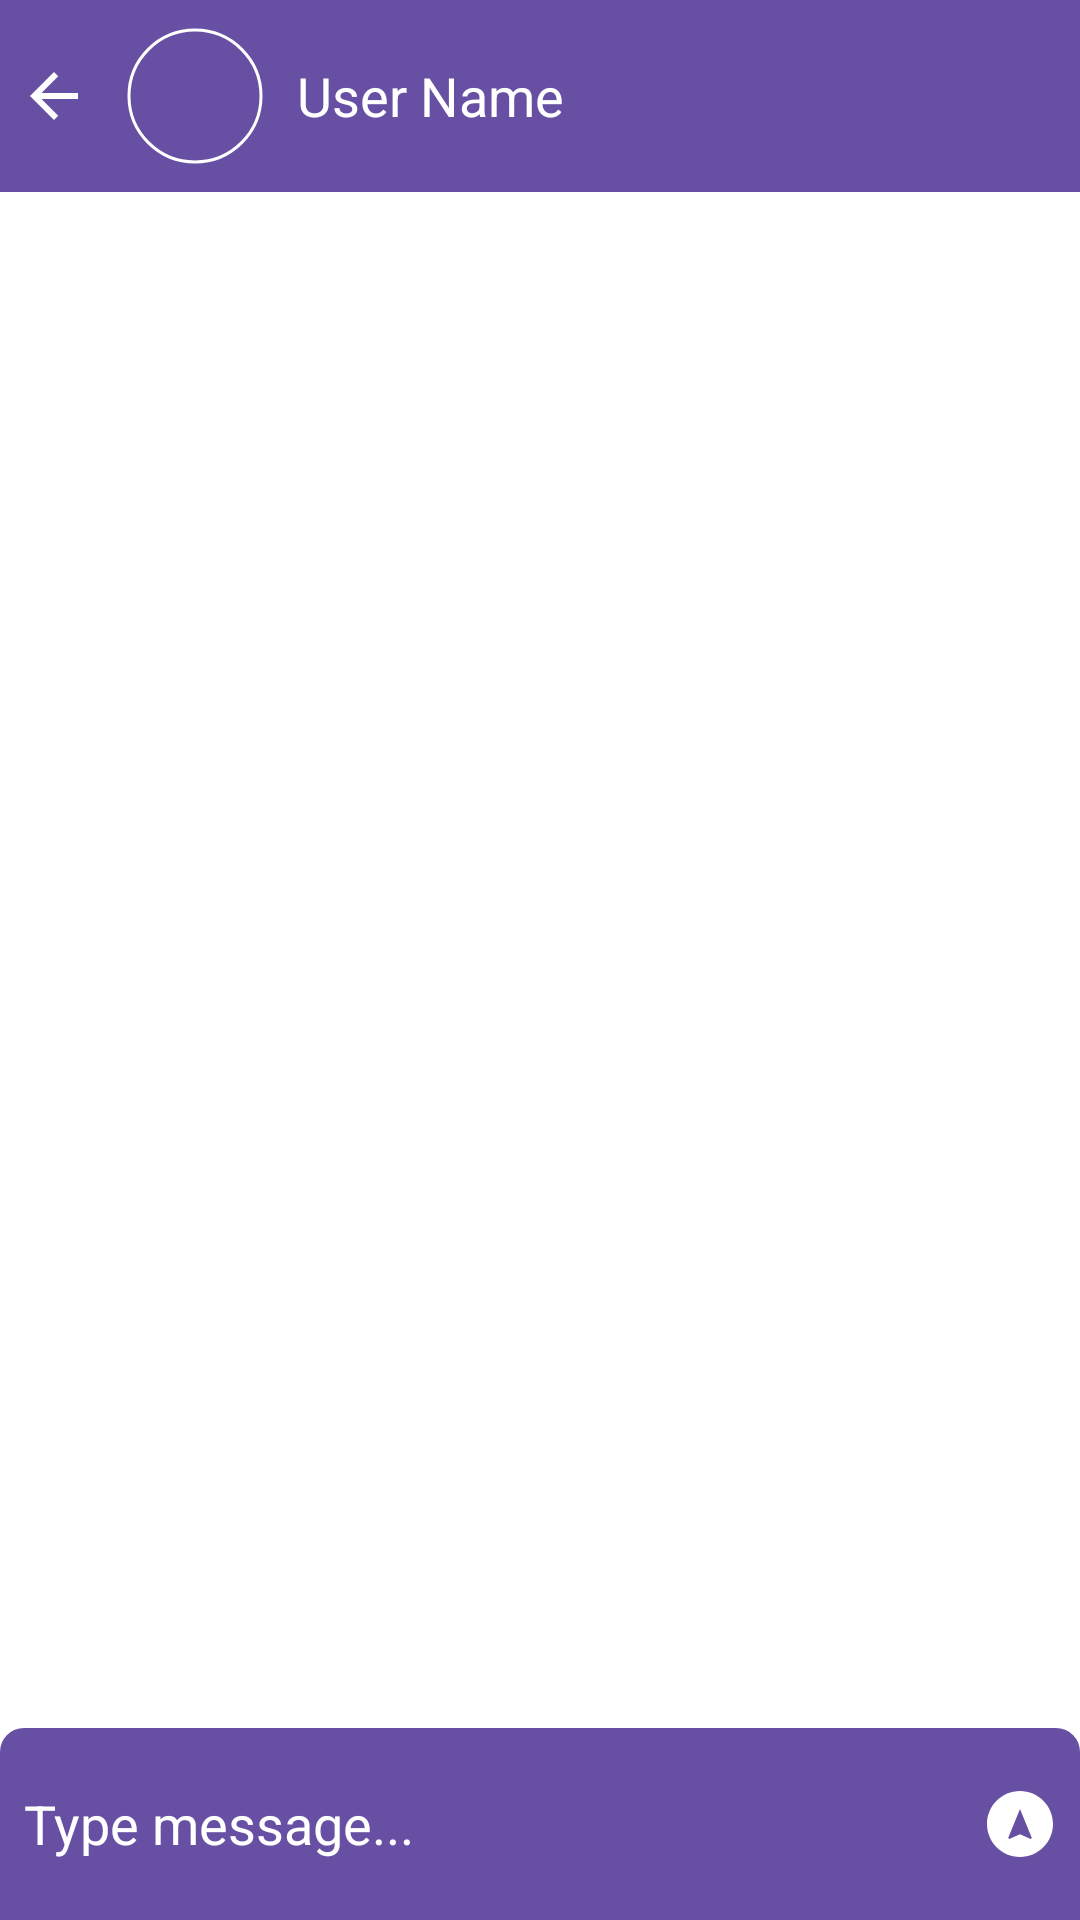

Layout XML and referenced resources for this Android screen:
<!-- AndroidManifest.xml: application theme Theme.ChatApplication -->
<!-- res/layout/activity_chat.xml -->
<?xml version="1.0" encoding="utf-8"?>
<androidx.constraintlayout.widget.ConstraintLayout xmlns:android="http://schemas.android.com/apk/res/android"
    xmlns:app="http://schemas.android.com/apk/res-auto"
    xmlns:tools="http://schemas.android.com/tools"
    android:id="@+id/mainChat"
    android:background="?attr/colorOnPrimary"
    android:layout_width="match_parent"
    android:layout_height="match_parent"
    tools:context=".views.ChatActivity">

    <LinearLayout
        android:layout_width="match_parent"
        android:layout_height="?attr/actionBarSize"
        android:orientation="horizontal"
        android:background="?attr/colorPrimary"
        android:gravity="center_vertical"
        android:id="@+id/linearLayoutChat"
        app:layout_constraintTop_toTopOf="parent"
        app:layout_constraintStart_toStartOf="parent"
        app:layout_constraintEnd_toEndOf="parent">

        <ImageView
            android:layout_width="wrap_content"
            android:layout_height="wrap_content"
            android:id="@+id/imageViewGoMain"
            android:layout_margin="6dp"
            android:src="@drawable/arrow_back" />

        <com.google.android.material.imageview.ShapeableImageView
            android:layout_width="48dp"
            android:layout_height="48dp"
            app:shapeAppearanceOverlay="@style/roundedProfileImage"
            app:strokeColor="?attr/colorOnPrimary"
            app:strokeWidth="1dp"
            android:padding="2dp"
            android:src="@drawable/default_avatar_background"
            android:layout_margin="5dp"
            android:id="@+id/imageViewFriendProfile"
            />

        <TextView
            android:layout_width="0dp"
            android:layout_height="wrap_content"
            android:layout_weight="1"
            android:text="User Name"
            android:textSize="18sp"
            android:textColor="?attr/colorOnPrimary"
            android:maxLines="1"
            android:ellipsize="end"
            android:layout_margin="5dp"
            android:id="@+id/textViewFriendName"
            />

    </LinearLayout>
    
    <androidx.recyclerview.widget.RecyclerView
        android:layout_width="match_parent"
        android:layout_height="0dp"
        android:id="@+id/recycleViewMessage"
        app:layout_constraintBottom_toTopOf="@+id/linearLayoutChat2"
        app:layout_constraintStart_toStartOf="parent"
        app:layout_constraintTop_toBottomOf="@+id/linearLayoutChat"/>


    <LinearLayout
        android:layout_width="match_parent"
        android:layout_height="?attr/actionBarSize"
        android:orientation="horizontal"
        android:background="@drawable/bg_chatting"
        android:gravity="center_vertical"
        android:id="@+id/linearLayoutChat2"
        app:layout_constraintBottom_toBottomOf="parent"
        app:layout_constraintStart_toStartOf="parent"
        app:layout_constraintEnd_toEndOf="parent">
        
        <EditText
            android:layout_width="0dp"
            android:layout_height="match_parent"
            android:layout_weight="1"
            android:layout_margin="8dp"
            android:background="@android:color/transparent"
            android:hint="Type message..."
            android:inputType="textMultiLine"
            android:id="@+id/editTextMessage"
            android:textColor="?attr/colorOnPrimary"
            android:textColorHint="?attr/colorOnPrimary"
            android:textCursorDrawable="@drawable/cursor_color"/>

        <ImageView
            android:layout_width="wrap_content"
            android:layout_height="wrap_content"
            android:src="@drawable/icon_send"
            android:layout_margin="8dp"
            android:id="@+id/imageViewSendMessage"/>

        
    </LinearLayout>
</androidx.constraintlayout.widget.ConstraintLayout>
<!-- resources referenced by this layout -->
<resources>
  <!-- drawable arrow_back (drawable) -->
  <vector xmlns:android="http://schemas.android.com/apk/res/android"
      android:autoMirrored="true"
      android:height="24dp"
      android:tint="?attr/colorOnPrimary"
      android:viewportHeight="24"
      android:viewportWidth="24"
      android:width="24dp">
        
      <path android:fillColor="@android:color/white"
          android:pathData="M20,11H7.83l5.59,-5.59L12,4l-8,8 8,8 1.41,-1.41L7.83,13H20v-2z"/>
      
  </vector>
  <!-- drawable bg_chatting (drawable) -->
  <?xml version="1.0" encoding="utf-8"?>
  <shape xmlns:android="http://schemas.android.com/apk/res/android">
  
      <solid
          android:color="?attr/colorPrimary"/>
  
      <corners
          android:topLeftRadius="8dp"
          android:topRightRadius="8dp"/>
  
  
  
  </shape>
  <!-- drawable cursor_color (drawable) -->
  <?xml version="1.0" encoding="utf-8"?>
  <shape xmlns:android="http://schemas.android.com/apk/res/android">
  
      <size
          android:width="1dp"/>
  
      <solid
          android:color="?attr/colorOnPrimary"/>
  </shape>
  <!-- drawable default_avatar_background (drawable) -->
  <?xml version="1.0" encoding="utf-8"?>
  <selector xmlns:android="http://schemas.android.com/apk/res/android">
      <shape xmlns:android="http://schemas.android.com/apk/res/android"
          android:shape="oval">
          <solid android:color="#D3D3D3"/> 
      </shape>
  </selector>
  <!-- drawable icon_send (drawable) -->
  <vector xmlns:android="http://schemas.android.com/apk/res/android"
      android:height="24dp"
      android:tint="?attr/colorOnPrimary"
      android:viewportHeight="24"
      android:viewportWidth="24"
      android:width="24dp">
        
      <path android:fillColor="@android:color/white"
          android:pathData="M12,1C5.93,1 1,5.93 1,12s4.93,11 11,11 11,-4.93 11,-11S18.07,1 12,1zM15.57,17L12,15.42 8.43,17l-0.37,-0.37L12,7l3.95,9.63 -0.38,0.37z"/>
      
  </vector>
  <style name="roundedProfileImage">
          <item name="cornerFamily">rounded</item>
          <item name="cornerSize">50%</item>
      </style>
  <style name="Theme.ChatApplication" parent="Base.Theme.ChatApplication" />
  <style name="Base.Theme.ChatApplication" parent="Theme.Material3.DayNight.NoActionBar">
          
          
      </style>
</resources>
